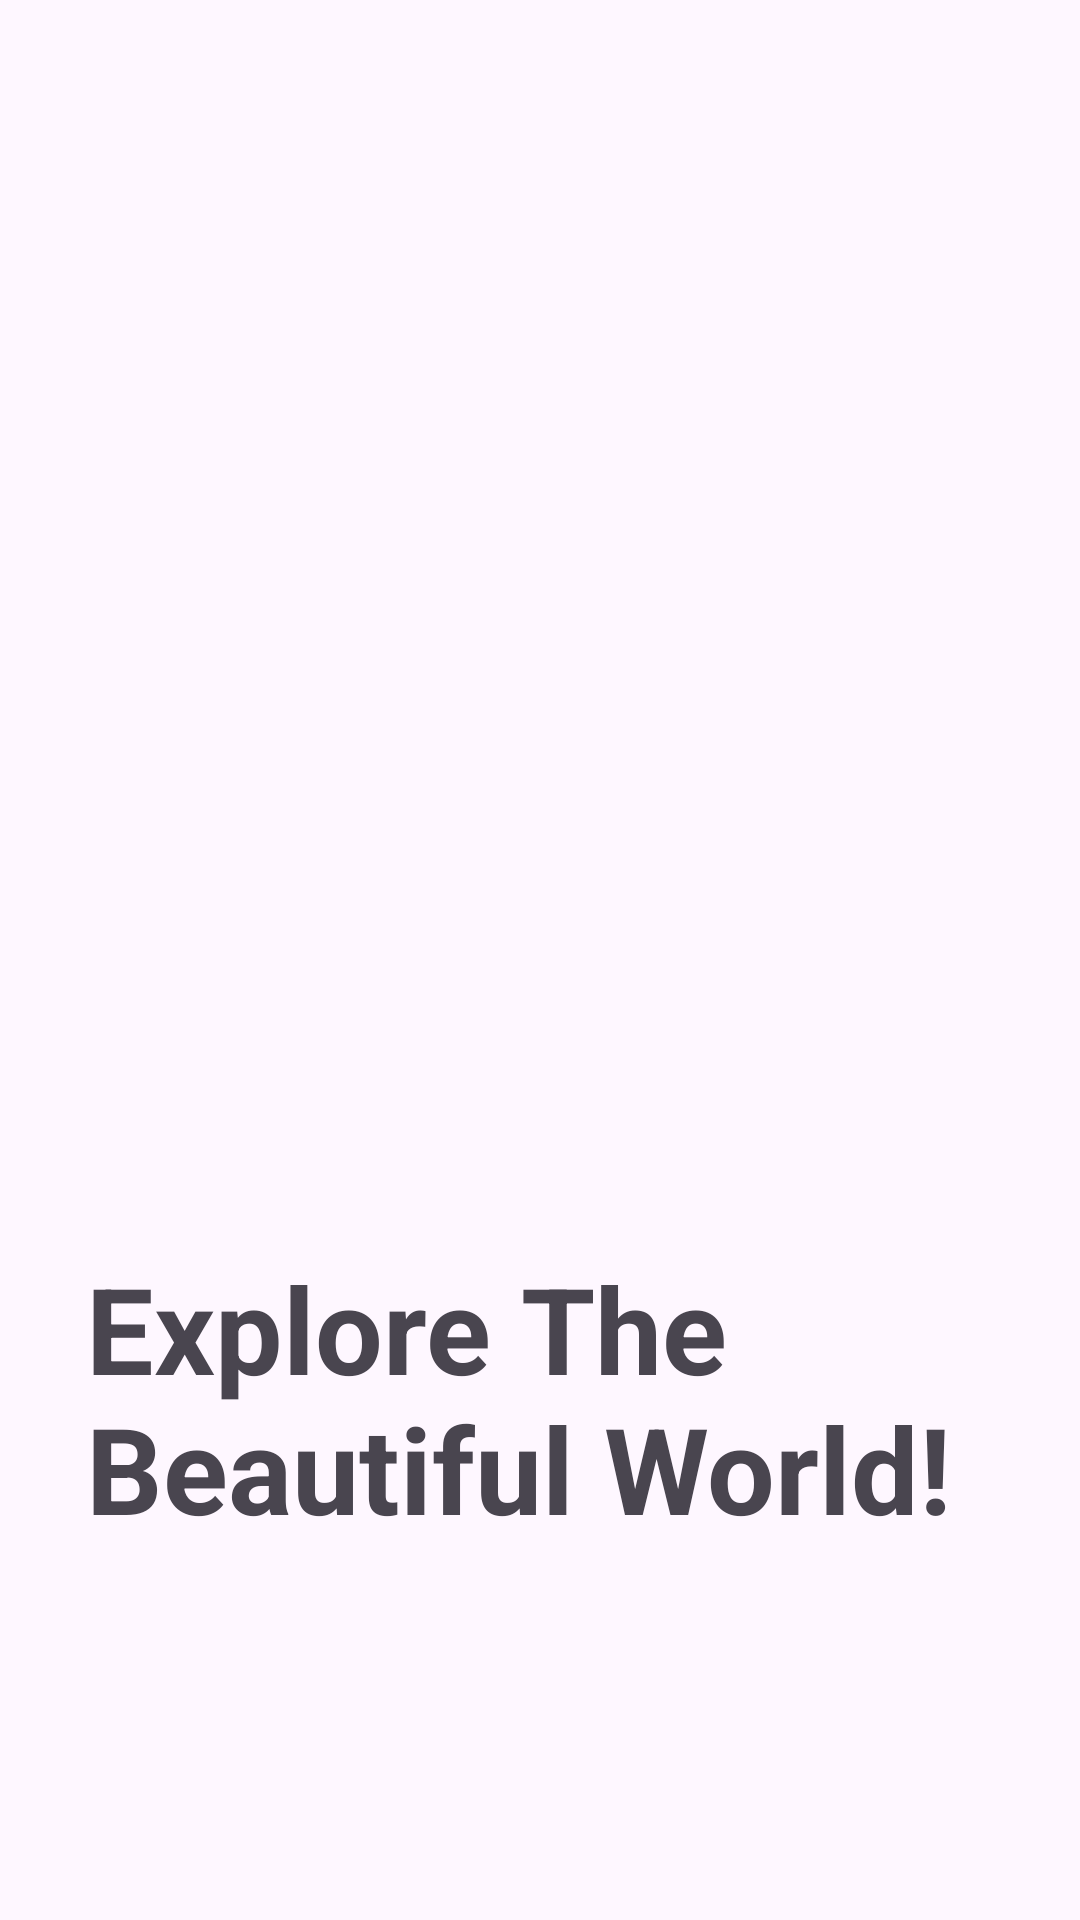

The Android layout XML behind this screen, and the referenced resources:
<!-- AndroidManifest.xml: application theme Theme.FlightApp -->
<!-- res/layout/fragment_on_boarding_first.xml -->
<?xml version="1.0" encoding="utf-8"?>
<androidx.constraintlayout.widget.ConstraintLayout xmlns:android="http://schemas.android.com/apk/res/android"
    xmlns:app="http://schemas.android.com/apk/res-auto"
    xmlns:tools="http://schemas.android.com/tools"
    android:layout_width="match_parent"
    android:layout_height="match_parent">


    <ImageView
        android:id="@+id/viewpagerObIv"
        android:layout_width="0dp"
        android:layout_height="0dp"
        android:layout_marginTop="16dp"
        android:src="@drawable/viewpagerimg1"
        app:layout_constraintEnd_toStartOf="@+id/rightGuideline"
        app:layout_constraintHeight_percent="0.6"
        app:layout_constraintHorizontal_bias="0.0"
        app:layout_constraintStart_toStartOf="@id/leftGuideline"
        app:layout_constraintTop_toTopOf="parent" />

    <androidx.constraintlayout.widget.Guideline
        android:id="@+id/leftGuideline"
        android:layout_width="wrap_content"
        android:layout_height="wrap_content"
        android:orientation="vertical"
        app:layout_constraintGuide_percent="0.08" />

    <androidx.constraintlayout.widget.Guideline
        android:id="@+id/rightGuideline"
        android:layout_width="wrap_content"
        android:layout_height="wrap_content"
        android:orientation="vertical"
        app:layout_constraintGuide_percent="0.92" />

    <TextView
        android:id="@+id/viewpagerObTv"
        android:layout_width="0dp"
        android:layout_height="wrap_content"
        android:layout_marginTop="16dp"
        android:text="@string/firstOnBoarding"
        android:textSize="40sp"
        android:textStyle="bold"
        app:layout_constraintEnd_toStartOf="@id/rightGuideline"
        app:layout_constraintStart_toStartOf="@+id/leftGuideline"
        app:layout_constraintTop_toBottomOf="@+id/viewpagerObIv" />
</androidx.constraintlayout.widget.ConstraintLayout>
<!-- resources referenced by this layout -->
<resources>
  <string name="firstOnBoarding">Explore The Beautiful World!</string>
  <style name="Theme.FlightApp" parent="Base.Theme.FlightApp" />
  <style name="Base.Theme.FlightApp" parent="Theme.Material3.DayNight.NoActionBar">
          
          <item name="android:windowTranslucentStatus">true</item>
          <item name="android:windowTranslucentNavigation">true</item>
          
      </style>
</resources>
